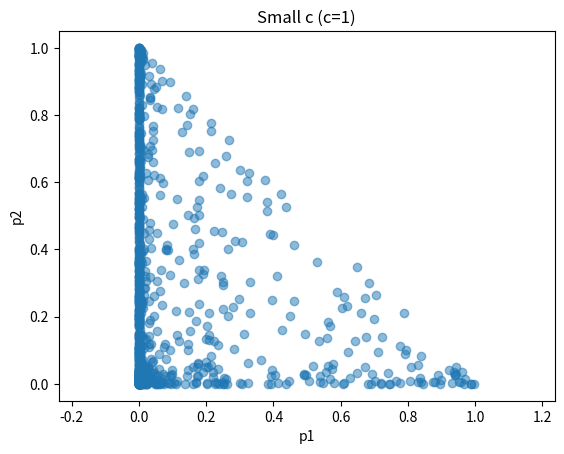
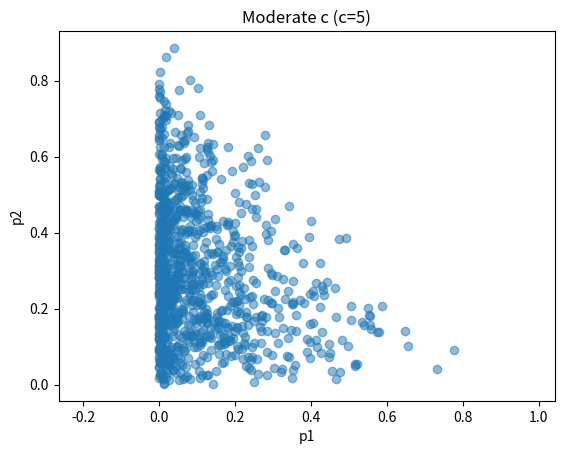
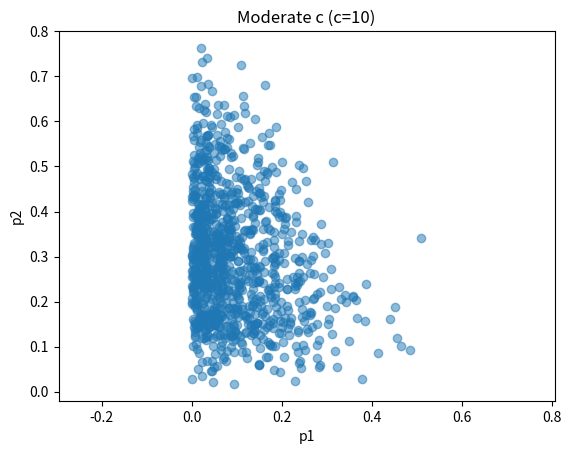
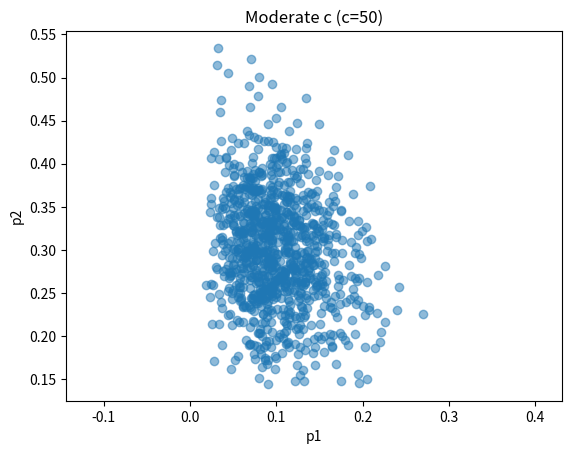
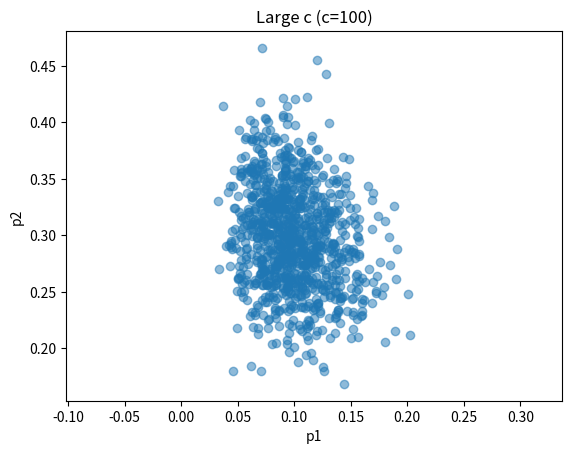

Python code for these plots, in order:
import numpy as np
import matplotlib.pyplot as plt

def plot_dirichlet(alpha, title):
    samples = np.random.dirichlet(alpha, size=1000)
    plt.scatter(samples[:, 0], samples[:, 1], alpha=0.5)
    plt.title(title)
    plt.xlabel("p1")
    plt.ylabel("p2")
    plt.axis("equal")
    plt.show()

# Example alphas for different c values
alpha_small = [0.1, 0.3, 0.6]  # c = 1
alpha_moderate = [0.5, 1.5, 3]  # c = 5
alpha_moderate2 = [1, 3, 6]  # c = 5
alpha_moderate3 = [5,15, 30]  # c = 5
alpha_large = [10, 30, 60]      # c = 100

plot_dirichlet(alpha_small, "Small c (c=1)")
plot_dirichlet(alpha_moderate, "Moderate c (c=5)")
plot_dirichlet(alpha_moderate2, "Moderate c (c=10)")
plot_dirichlet(alpha_moderate3, "Moderate c (c=50)")
plot_dirichlet(alpha_large, "Large c (c=100)")
